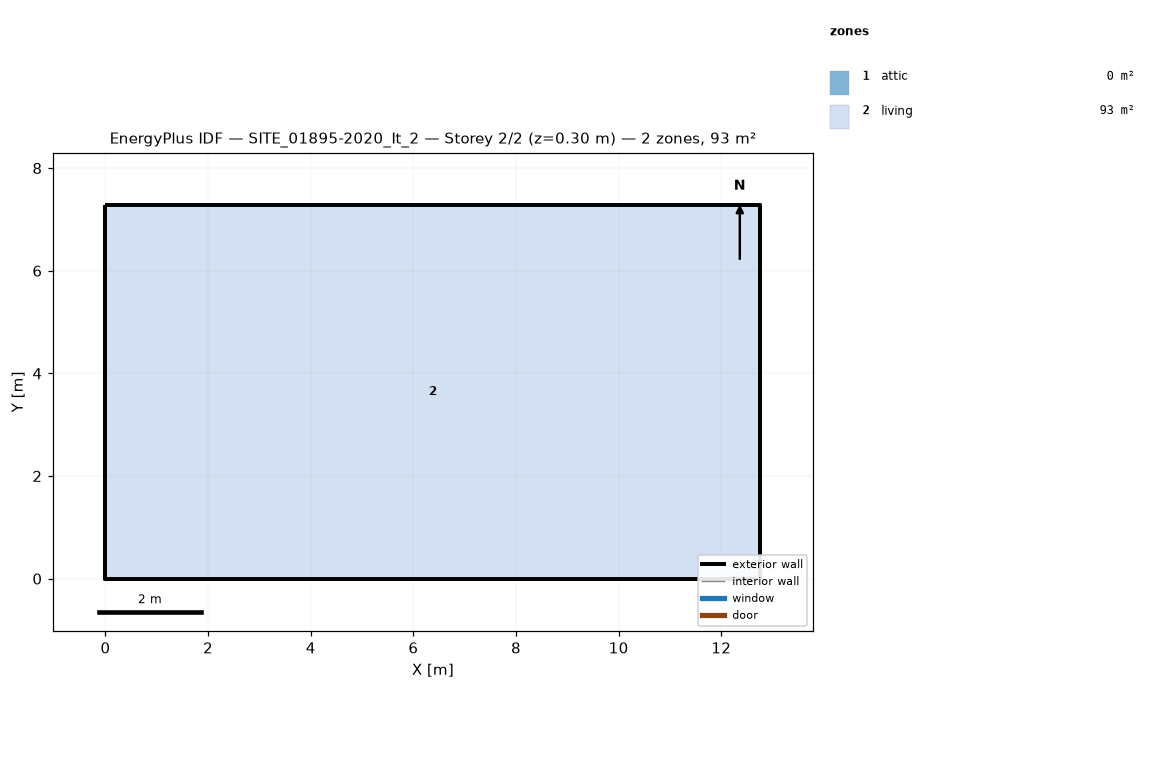
=== STOREY PLAN SPEC (per zone: floor XY polygon, exterior-wall plan segments, windows/doors) ===
zone 1: attic  (0.0 m²)
  exterior wall: (12.76, 0.00) – (12.76, 7.28) – (12.76, 3.64)  [10.9 m]
  exterior wall: (0.00, 7.28) – (0.00, 0.00) – (0.00, 3.64)  [10.9 m]
zone 2: living  (92.9 m²)
  floor: (0.00, 0.00) (0.00, 7.28) (12.76, 7.28) (12.76, 0.00)
  exterior wall: (0.00, 0.00) – (12.76, 0.00)  [12.8 m]
  exterior wall: (12.76, 0.00) – (12.76, 7.28)  [7.3 m]
  exterior wall: (12.76, 7.28) – (0.00, 7.28)  [12.8 m]
  exterior wall: (0.00, 7.28) – (0.00, 0.00)  [7.3 m]

=== DERIVED (storey summary) ===
Building: SITE_01895-2020_It_2
Storey: 2 of 2  (floor level z = 0.30 m)
Storey gross floor area: 92.9 m²
Zones on this storey: 2
  - attic: floor 0.0 m²; exterior wall 21.8 m (8.8 m²); WWR 0.0%
  - living: floor 92.9 m²; exterior wall 40.1 m (102.7 m²); WWR 0.0%
Zone adjacency: (none detected)